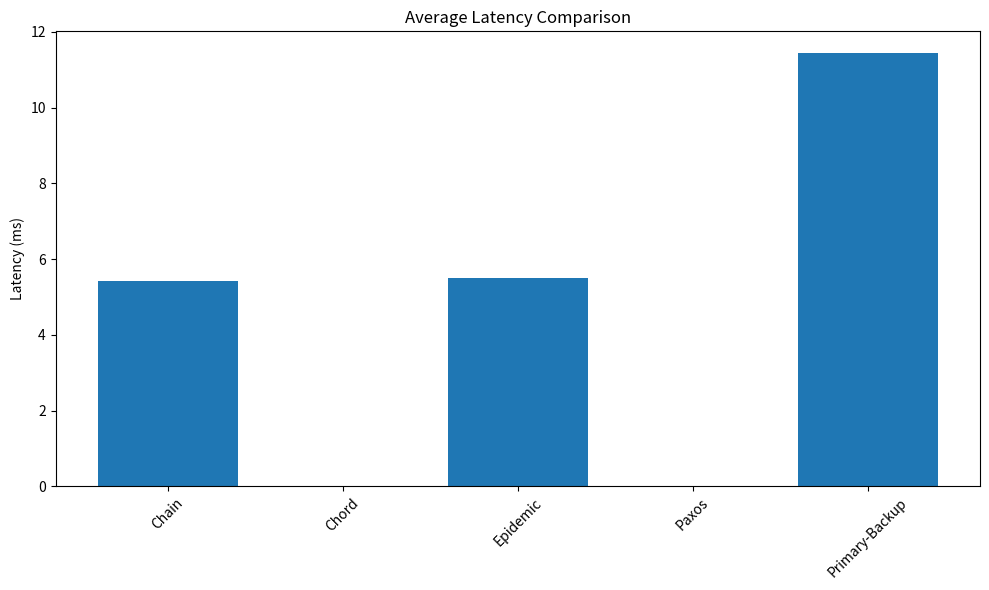
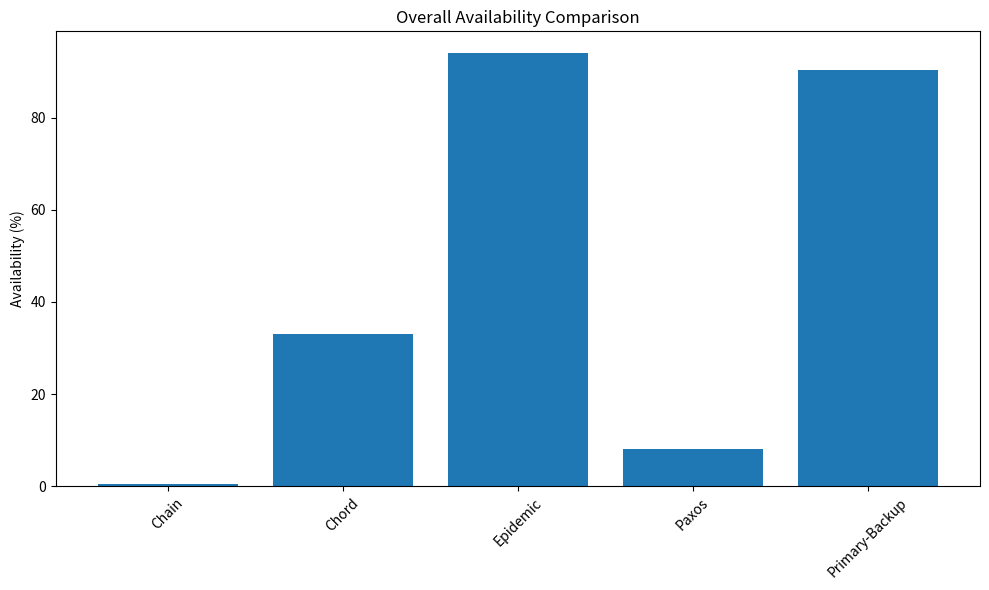
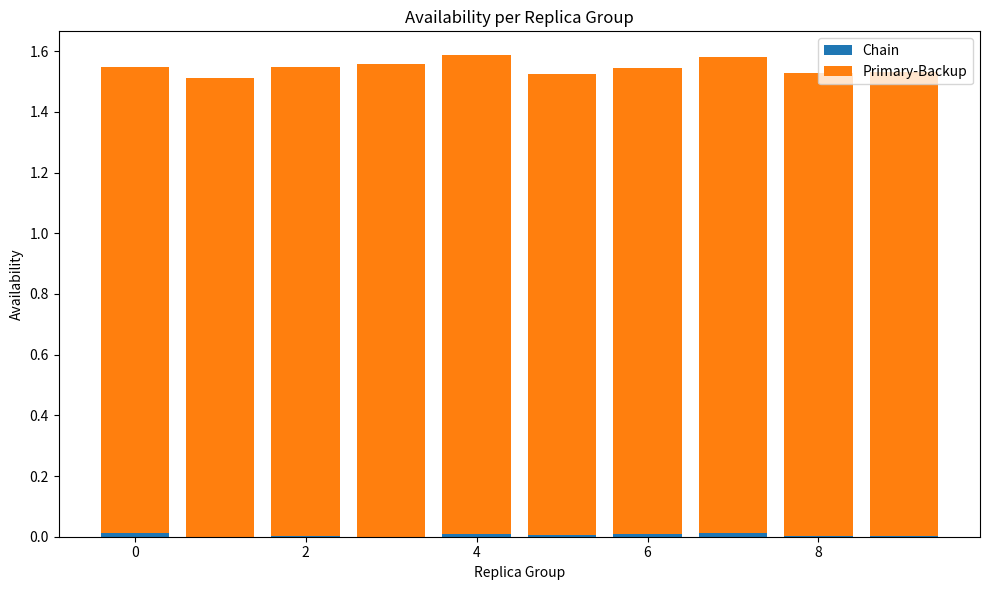
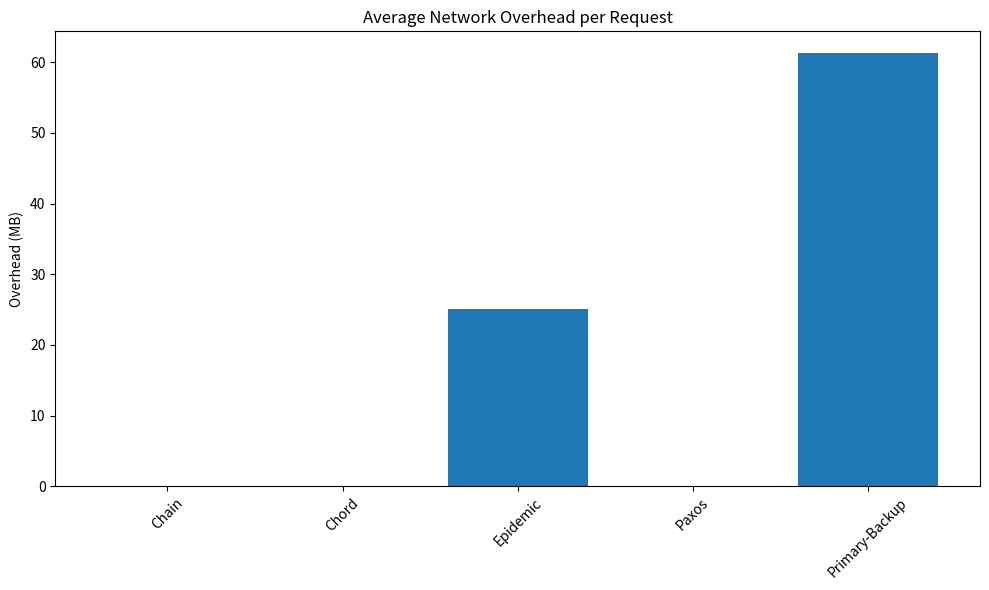
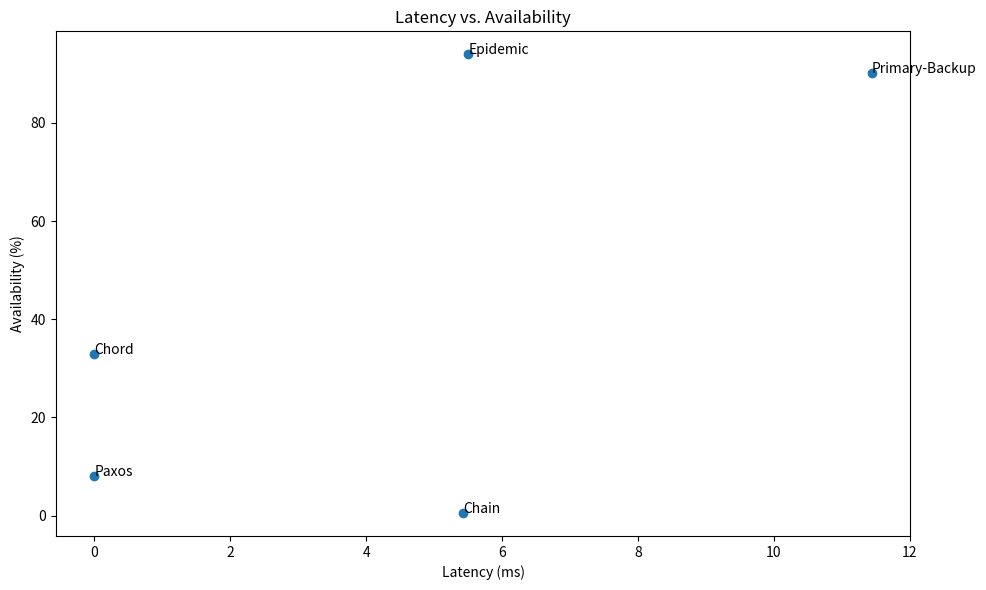

Here is the Python script that generated these plots, in order:
import matplotlib.pyplot as plt
import numpy as np

# Data
algorithms = ['Chain', 'Chord', 'Epidemic', 'Paxos', 'Primary-Backup']
latencies = [5.425, 0.000897, 5.507, 0.001, 11.44]  # in ms
availabilities = [0.531, 33.00, 94.000, 8.00, 90.23]  # in %
overheads = [0.101, 0.002928, 25.112, 0, 61.295]  # in MB

# 1. Bar Chart for Average Latency
plt.figure(figsize=(10, 6))
plt.bar(algorithms, latencies)
plt.title('Average Latency Comparison')
plt.ylabel('Latency (ms)')
plt.xticks(rotation=45)
plt.tight_layout()
plt.show()

# 2. Bar Chart for Overall Availability
plt.figure(figsize=(10, 6))
plt.bar(algorithms, availabilities)
plt.title('Overall Availability Comparison')
plt.ylabel('Availability (%)')
plt.xticks(rotation=45)
plt.tight_layout()
plt.show()

# 3. Stacked Bar Chart for Availability per Replica Group
chain_availability = [0.0107, 0.0, 0.0032, 0.0, 0.0091, 0.0058, 0.009, 0.0113, 0.0017, 0.0023]
pb_availability = [1.537, 1.512, 1.544, 1.558, 1.577, 1.519, 1.535, 1.57, 1.527, 1.528]

plt.figure(figsize=(10, 6))
plt.bar(range(10), chain_availability, label='Chain')
plt.bar(range(10), pb_availability, bottom=chain_availability, label='Primary-Backup')
plt.title('Availability per Replica Group')
plt.xlabel('Replica Group')
plt.ylabel('Availability')
plt.legend()
plt.tight_layout()
plt.show()

# 4. Bar Chart for Average Network Overhead
plt.figure(figsize=(10, 6))
plt.bar(algorithms, overheads)
plt.title('Average Network Overhead per Request')
plt.ylabel('Overhead (MB)')
plt.xticks(rotation=45)
plt.tight_layout()
plt.show()

# 5. Scatter Plot for Latency vs. Availability
plt.figure(figsize=(10, 6))
plt.scatter(latencies, availabilities)
for i, alg in enumerate(algorithms):
    plt.annotate(alg, (latencies[i], availabilities[i]))
plt.title('Latency vs. Availability')
plt.xlabel('Latency (ms)')
plt.ylabel('Availability (%)')
plt.tight_layout()
plt.show()